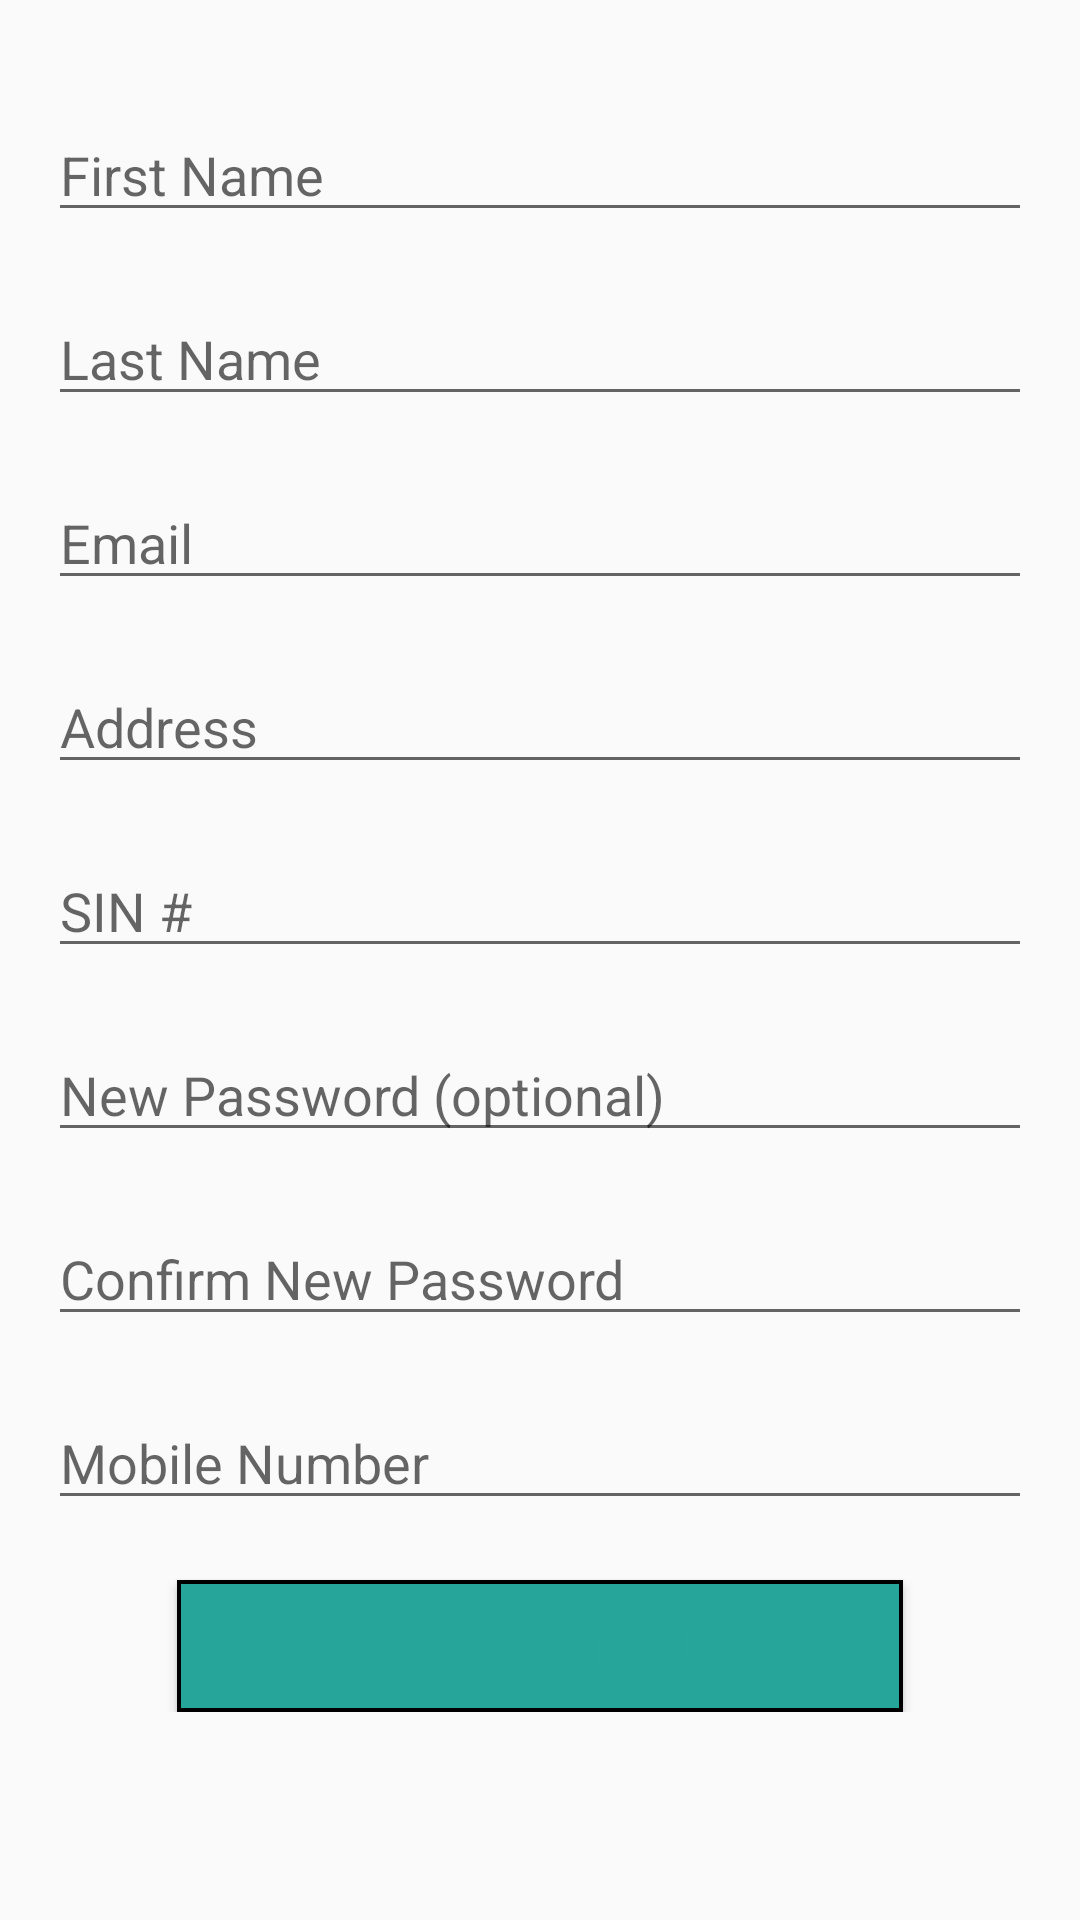

Android layout source for this screen:
<!-- AndroidManifest.xml: application theme AppTheme -->
<!-- res/layout/activity_labourer_edit.xml -->
<ScrollView
    xmlns:android="http://schemas.android.com/apk/res/android"
    android:layout_width="fill_parent"
    android:layout_height="fill_parent"
    android:background="@color/md_white_1000"
    >

    <RelativeLayout
        xmlns:android="http://schemas.android.com/apk/res/android"
        android:layout_width="match_parent"
        android:layout_height="wrap_content"
        android:background="@color/md_white_1000"
        android:paddingLeft="@dimen/activity_horizontal_margin"
        android:paddingRight="@dimen/activity_horizontal_margin"
        android:paddingTop="@dimen/activity_vertical_margin"
        android:paddingBottom="@dimen/activity_vertical_margin"
        >

        <LinearLayout
            android:focusable="true"
            android:focusableInTouchMode="true"
            android:layout_width="0px"
            android:layout_height="0px"
            android:id="@+id/linearLayout"
            android:orientation="horizontal"/>

        <EditText
            android:layout_width="match_parent"
            android:layout_height="wrap_content"
            android:inputType="textCapSentences"
            android:hint="First Name"
            android:ems="10"
            android:id="@+id/edit_first_name"
            android:layout_alignParentTop="true"
            android:layout_marginTop="20dp"
            android:layout_alignParentStart="true" />

        <EditText
            android:layout_width="match_parent"
            android:layout_height="wrap_content"
            android:inputType="textCapSentences"
            android:hint="Last Name"
            android:ems="10"
            android:id="@+id/edit_last_name"
            android:layout_below="@id/edit_first_name"
            android:layout_marginTop="20dp"
            android:layout_alignParentStart="true" />

        <EditText
            android:layout_width="match_parent"
            android:layout_height="wrap_content"
            android:inputType="textEmailAddress"
            android:hint="Email"
            android:ems="10"
            android:id="@+id/edit_email"
            android:layout_marginTop="20dp"
            android:layout_below="@id/edit_last_name"
            android:layout_alignParentStart="true" />

        <EditText
            android:layout_width="match_parent"
            android:layout_height="wrap_content"
            android:inputType="textPostalAddress"
            android:hint="Address"
            android:ems="10"
            android:id="@+id/edit_address"
            android:layout_below="@id/edit_email"
            android:layout_alignParentStart="true"
            android:layout_marginTop="20dp" />

        <EditText
            android:layout_width="match_parent"
            android:layout_height="wrap_content"
            android:inputType="number"
            android:hint="SIN #"
            android:ems="10"
            android:id="@+id/edit_sin"
            android:layout_marginTop="20dp"
            android:layout_below="@id/edit_address"
            android:layout_alignParentStart="true" />

        <EditText
            android:layout_width="match_parent"
            android:layout_height="wrap_content"
            android:inputType="textPassword"
            android:hint="New Password (optional)"
            android:ems="10"
            android:id="@+id/edit_password"
            android:layout_marginTop="20dp"
            android:layout_below="@id/edit_sin"
            android:layout_alignParentStart="true" />

        <EditText
            android:layout_width="match_parent"
            android:layout_height="wrap_content"
            android:inputType="textPassword"
            android:hint="Confirm New Password"
            android:ems="10"
            android:id="@+id/confirm_password"
            android:layout_marginTop="20dp"
            android:layout_below="@+id/edit_password"
            android:layout_alignParentStart="true" />

        <EditText
            android:layout_width="match_parent"
            android:layout_height="wrap_content"
            android:inputType="phone"
            android:hint="Mobile Number"
            android:ems="10"
            android:id="@+id/edit_phone_number"
            android:layout_marginTop="20dp"
            android:layout_below="@+id/confirm_password"
            android:layout_alignParentStart="true" />

        <Button
            android:layout_width="242dp"
            android:layout_height="44dp"
            android:text="Save details"
            android:textColor="@color/teal"
            android:background="@drawable/outline_rectangle"
            android:id="@+id/button_pay"
            android:textSize="20sp"
            android:layout_below="@id/edit_phone_number"
            android:onClick="set"
            android:layout_marginTop="20dp"
            android:layout_centerHorizontal="true"
            android:layout_alignParentBottom="true"/>


    </RelativeLayout>

</ScrollView>
<!-- resources referenced by this layout -->
<resources>
  <color name="teal">#26A69A</color>
  <dimen name="activity_horizontal_margin">16dp</dimen>
  <dimen name="activity_vertical_margin">16dp</dimen>
  <!-- drawable outline_rectangle (drawable) -->
  <?xml version="1.0" encoding="utf-8"?>
  <shape
      xmlns:android="http://schemas.android.com/apk/res/android"
      android:shape="rectangle" >
      <solid android:color="@color/teal" />
      <stroke
          android:width="4px"
          android:color="@color/md_white_1000"/>
  </shape>
  <style name="AppTheme" parent="Theme.AppCompat.Light">
          
          <item name="windowActionBar">false</item>
          <item name="windowNoTitle">true</item>
          <item name="colorPrimary">@color/teal</item>
          <item name="colorPrimaryDark">@color/dark</item>
          <item name="colorAccent">@color/teal</item>
      </style>
  <color name="dark">#00695C</color>
</resources>
